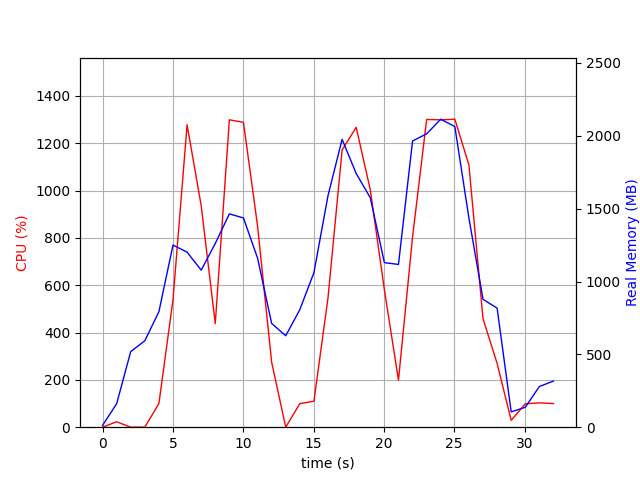

The data file committed next to this chart (first rows):
elapsed_time, nproc, cpu, mem_real, mem_virtual
5.841255187988281e-05, 2, 0.0, 12.61, 37.4
1.001, 7, 23.0, 160.7, 520.3
2.003, 3, 0.0, 518.8, 1363
3.005, 3, 0.0, 593.1, 1504
4.007, 3, 99.8, 792.9, 1764
5.008, 3, 539.0, 1250, 2302
6.01, 3, 1278, 1202, 2197
7.012, 3, 936.5, 1078, 2288
8.014, 3, 438.1, 1261, 2438
9.016, 3, 1299, 1464, 2568
10.02, 3, 1289, 1436, 2592
11.02, 3, 850.3, 1160, 2637
12.02, 3, 274.6, 712.4, 2651
13.02, 3, 0.0, 627.7, 1707
14.02, 3, 99.8, 806.9, 1975
15.03, 3, 109.8, 1061, 2178
16.03, 3, 547.1, 1590, 2792
17.03, 3, 1172, 1976, 3217
18.03, 3, 1267, 1741, 2930
19.03, 3, 1004, 1575, 3074
20.04, 3, 580.9, 1129, 3180
21.04, 3, 198.7, 1117, 3244
22.04, 3, 804.5, 1965, 3431
23.04, 3, 1301, 2014, 3455
24.04, 3, 1299, 2114, 3567
25.04, 3, 1302, 2063, 3599
26.05, 3, 1108, 1435, 3663
27.05, 3, 458.4, 877.6, 3743
28.05, 3, 269.6, 817.3, 3743
29.05, 2, 29.0, 105, 8393639
30.05, 2, 98.9, 136.7, 8394185
31.05, 2, 102.8, 279.3, 8445558
32.05, 2, 99.8, 316.7, 8447577
